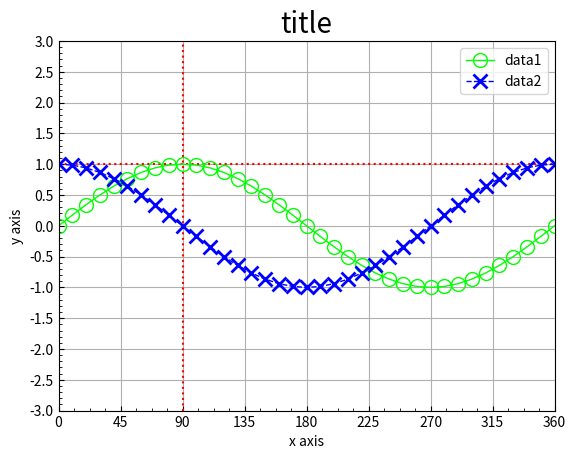
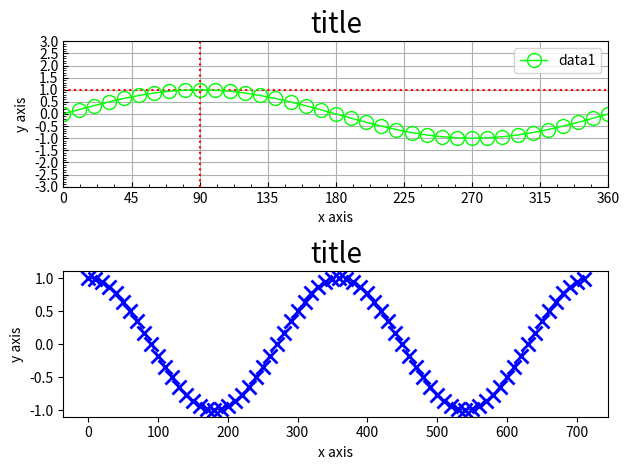

Python code for these plots, in order:
"""
Matplotlib.
"""

import os
import sys

import matplotlib.pyplot as plt
import numpy as np


def main():

    # The pyplot API.
    pltAPI_single()  # Draw a graph.
    pltAPI_multiple()  # Draw graphs.
    # The object-oriented API.
    objAPI_single()  # Draw a graph.
    objAPI_multiple()  # Draw graphs.


def pltAPI_single():

    # A sample data.
    x = np.arange(720)
    rad = np.pi * x / 180
    y1 = np.sin(rad)
    y2 = np.cos(rad)

    # Extruct sampling datas.
    n = 10  # 1/n datas.
    x = x[::n]
    y1 = y1[::n]
    y2 = y2[::n]

    # Create a figure.
    fig = plt.figure()
    #fig = plt.figure(figsize=(8,6))  # The size is inch.

    # Titles.
    plt.title('title', fontsize=20)
    plt.xlabel('x axis', fontsize=10)
    plt.ylabel('y axis', fontsize=10)

    # Sub scales.
    plt.minorticks_on()

    # Scale dierctions.
    plt.tick_params(which='both', direction='in')

    # Limit the range.
    plt.xlim(0, 360)
    plt.ylim(-3, 3)

    # Get limits.
    x_min, x_max = plt.xlim()
    y_min, y_max = plt.ylim()

    # Intervals of scales.
    # When the range of scale is larger than limit, limit is overwritten.
    step = 45
    scale = np.arange(x_min, x_max+step, step)  # +step for including stop(x_max).
    plt.xticks(scale)
    step = 0.5
    scale = np.arange(y_min, y_max+step, step)  # +step for including stop(y_max).
    plt.yticks(scale)

    # Replace each axix value.
    """
    plt.xticks([90, 270], ['peak', 'peak'])
    plt.yticks([-1, 1], ['peak', 'peak'])
    """

    # Draw grid lines.
    plt.grid(which='major', axis='both')

    # Drow lines.
    # Line type: '-', '--', ':', '-.'
    plt.axhline(1, c='#ff0000', ls=':')
    plt.axvline(90, c='#ff0000', ls=':')

    # Plot datas.
    plt.plot(x,
             y1,
             linestyle='-',  # '-', '--', ':', '-.'
             linewidth=1,
             color='#00ff00',
             marker='o',  # 'o', '^', 's', 'x', 'd', '+', '*', ...
             markersize=10,
             markerfacecolor='none',
             markeredgecolor='#00ff00',
             markeredgewidth=1,
             label='data1',
             )
    plt.plot(x,
             y2,
             linestyle='--',
             linewidth=1,
             color='#0000ff',
             marker='x',
             markersize=10,
             markerfacecolor='none',
             markeredgecolor='#0000ff',
             markeredgewidth=2,
             label='data2',
             )

    # Legends.
    plt.legend(loc='upper right', ncol=1, fontsize=10)
    #plt.legend(['data1', 'data2'])
    #plt.legend().remove()

    # Adjust size.
    #fig.tight_layout()

    # Save.
    #fig.savefig('test.png')

    # Show.
    plt.show(block=False)
    #plt.pause(10)
    input()
    plt.close()
    #plt.show()


def pltAPI_multiple():

    x = np.arange(720)
    rad = np.pi * x / 180
    y1 = np.sin(rad)
    y2 = np.cos(rad)

    # Extruct sampling datas.
    n = 10
    x = x[::n]
    y1 = y1[::n]
    y2 = y2[::n]

    # Create a figure.
    fig = plt.figure()

    # Subplot 1.
    plt.subplot(211)  # row:2, col:1, num:1

    # Setting.
    plt.title('title', fontsize=20)
    plt.xlabel('x axis', fontsize=10)
    plt.ylabel('y axis', fontsize=10)
    plt.minorticks_on()
    plt.tick_params(which='both', direction='in')
    plt.xlim(0, 360)
    plt.ylim(-3, 3)
    x_min, x_max = plt.xlim()
    y_min, y_max = plt.ylim()
    step = 45
    scale = np.arange(x_min, x_max+step, step)
    plt.xticks(scale)
    step = 0.5
    scale = np.arange(y_min, y_max+step, step)
    plt.yticks(scale)
    plt.grid(which='major', axis='both')
    plt.axhline(1, c='#ff0000', ls=':')
    plt.axvline(90, c='#ff0000', ls=':')

    # Plot.
    plt.plot(x,
             y1,
             linestyle='-',
             linewidth=1,
             color='#00ff00',
             marker='o',
             markersize=10,
             markerfacecolor='none',
             markeredgecolor='#00ff00',
             markeredgewidth=1,
             label='data1',
             )

    # Legends.
    plt.legend(loc='upper right', ncol=1, fontsize=10)

    # Subplot 2.
    plt.subplot(212)  # row:2, col:1, num:2

    # Setting.
    plt.title('title', fontsize=20)
    plt.xlabel('x axis', fontsize=10)
    plt.ylabel('y axis', fontsize=10)

    # Plot.
    plt.plot(x,
             y2,
             linestyle='--',
             linewidth=1,
             color='#0000ff',
             marker='x',
             markersize=10,
             markerfacecolor='none',
             markeredgecolor='#0000ff',
             markeredgewidth=2,
             label='data2',
             )

    # Adjust each subplot size.
    fig.tight_layout()

    # Save.
    #fig.savefig('test.png')

    # Show.
    plt.show(block=False)
    input()
    plt.close()


def objAPI_single():

    x = np.arange(720)
    rad = np.pi * x / 180
    y1 = np.sin(rad)
    y2 = np.cos(rad)

    # Extruct sampling datas.
    n = 10
    x = x[::n]
    y1 = y1[::n]
    y2 = y2[::n]

    # Create a figure.
    fig, ax = plt.subplots()

    # Titles.
    ax.set_title('title', fontsize=20)
    ax.set_xlabel('x axis', fontsize=10)
    ax.set_ylabel('y axis', fontsize=10)

    # Sub scales.
    ax.minorticks_on()

    # Scale dierctions.
    ax.tick_params(which='both', direction='in')

    # Limit the range.
    ax.set_xlim(0, 360)
    ax.set_ylim(-3, 3)

    # Get limits.
    x_min, x_max = ax.get_xlim()
    y_min, y_max = ax.get_ylim()

    # Intervals of scales.
    # When the range of scale is larger than limit, limit is overwritten.
    step = 45
    scale = np.arange(x_min, x_max+step, step)  # +step is to include stop(x_max).
    ax.set_xticks(scale)
    step = 0.5
    scale = np.arange(y_min, y_max+step, step)  # +step is to include stop(y_max).
    ax.set_yticks(scale)

    # Replace each axix value.
    """
    ax.set_xticks([90, 270], ['peak', 'peak'])
    ax.set_yticks([-1, 1], ['peak', 'peak'])
    """

    # Draaw Grid lines.
    ax.grid(which='major', axis='both')

    # Drow lines.
    # Line type: '-', '--', ':', '-.'
    ax.axhline(1, c='#ff0000', ls=':')
    ax.axvline(90, c='#ff0000', ls=':')

    # Plot datas.
    ax.plot(x,
            y1,
            linestyle='-',  # '-', '--', ':', '-.'
            linewidth=1,
            color='#00ff00',
            marker='o',  # 'o', '^', 's', 'x', 'd', '+', '*', ...
            markersize=10,
            markerfacecolor='none',
            markeredgecolor='#00ff00',
            markeredgewidth=1,
            label='data1',
            )
    ax.plot(x,
            y2,
            linestyle='--',
            linewidth=1,
            color='#0000ff',
            marker='x',
            markersize=10,
            markerfacecolor='none',
            markeredgecolor='#0000ff',
            markeredgewidth=2,
            label='data2',
            )

    # Legends.
    ax.legend(loc='upper right', ncol=1, fontsize=10)
    #ax.legend(['data1', 'data2'])
    #ax.legend().remove()

    # Save.
    #plt.savefig('test.png')

    # Show.
    plt.show(block=False)
    #plt.pause(10)
    input()
    plt.close()
    #plt.show()


def objAPI_multiple():

    x = np.arange(720)
    rad = np.pi * x / 180
    y1 = np.sin(rad)
    y2 = np.cos(rad)

    # Extruct sampling datas.
    n = 10
    x = x[::n]
    y1 = y1[::n]
    y2 = y2[::n]

    # Create a figure.
    fig, axs = plt.subplots(2, 1)
    #fig, axs = plt.subplots(2, 2)

    # Subplot 1.
    ax = axs[0]
    #ax = axs[0,0]

    # Setting.
    ax.set_title('title', fontsize=20)
    ax.set_xlabel('x axis', fontsize=10)
    ax.set_ylabel('y axis', fontsize=10)
    ax.minorticks_on()
    ax.tick_params(which='both', direction='in')
    ax.set_xlim(0, 360)
    ax.set_ylim(-3, 3)
    x_min, x_max = ax.get_xlim()
    y_min, y_max = ax.get_ylim()
    step = 45
    scale = np.arange(x_min, x_max+step, step)
    ax.set_xticks(scale)
    step = 0.5
    scale = np.arange(y_min, y_max+step, step)
    ax.set_yticks(scale)
    ax.grid(which='major', axis='both')
    ax.axhline(1, c='#ff0000', ls=':')
    ax.axvline(90, c='#ff0000', ls=':')

    # Plot.
    ax.plot(x,
            y1,
            linestyle='-',  # '-', '--', ':', '-.'
            linewidth=1,
            color='#00ff00',
            marker='o',  # 'o', '^', 's', 'x', 'd', '+', '*', ...
            markersize=10,
            markerfacecolor='none',
            markeredgecolor='#00ff00',
            markeredgewidth=1,
            label='data1',
            )

    # Legends.
    ax.legend(loc='upper right', ncol=1, fontsize=10)

    # Subplot 2.
    ax = axs[1]
    #ax = axs[1,1]

    # Setting.
    ax.set_title('title', fontsize=20)
    ax.set_xlabel('x axis', fontsize=10)
    ax.set_ylabel('y axis', fontsize=10)

    # Plot
    ax.plot(x,
            y2,
            linestyle='--',
            linewidth=1,
            color='#0000ff',
            marker='x',
            markersize=10,
            markerfacecolor='none',
            markeredgecolor='#0000ff',
            markeredgewidth=2,
            label='data2',
            )

    # Adjust each subplot size.
    fig.tight_layout()

    # Save.
    #plt.savefig('test.png')

    # Show.
    plt.show(block=False)
    #plt.pause(10)
    input()
    plt.close()
    #plt.show()


if __name__ == '__main__':
    main()
